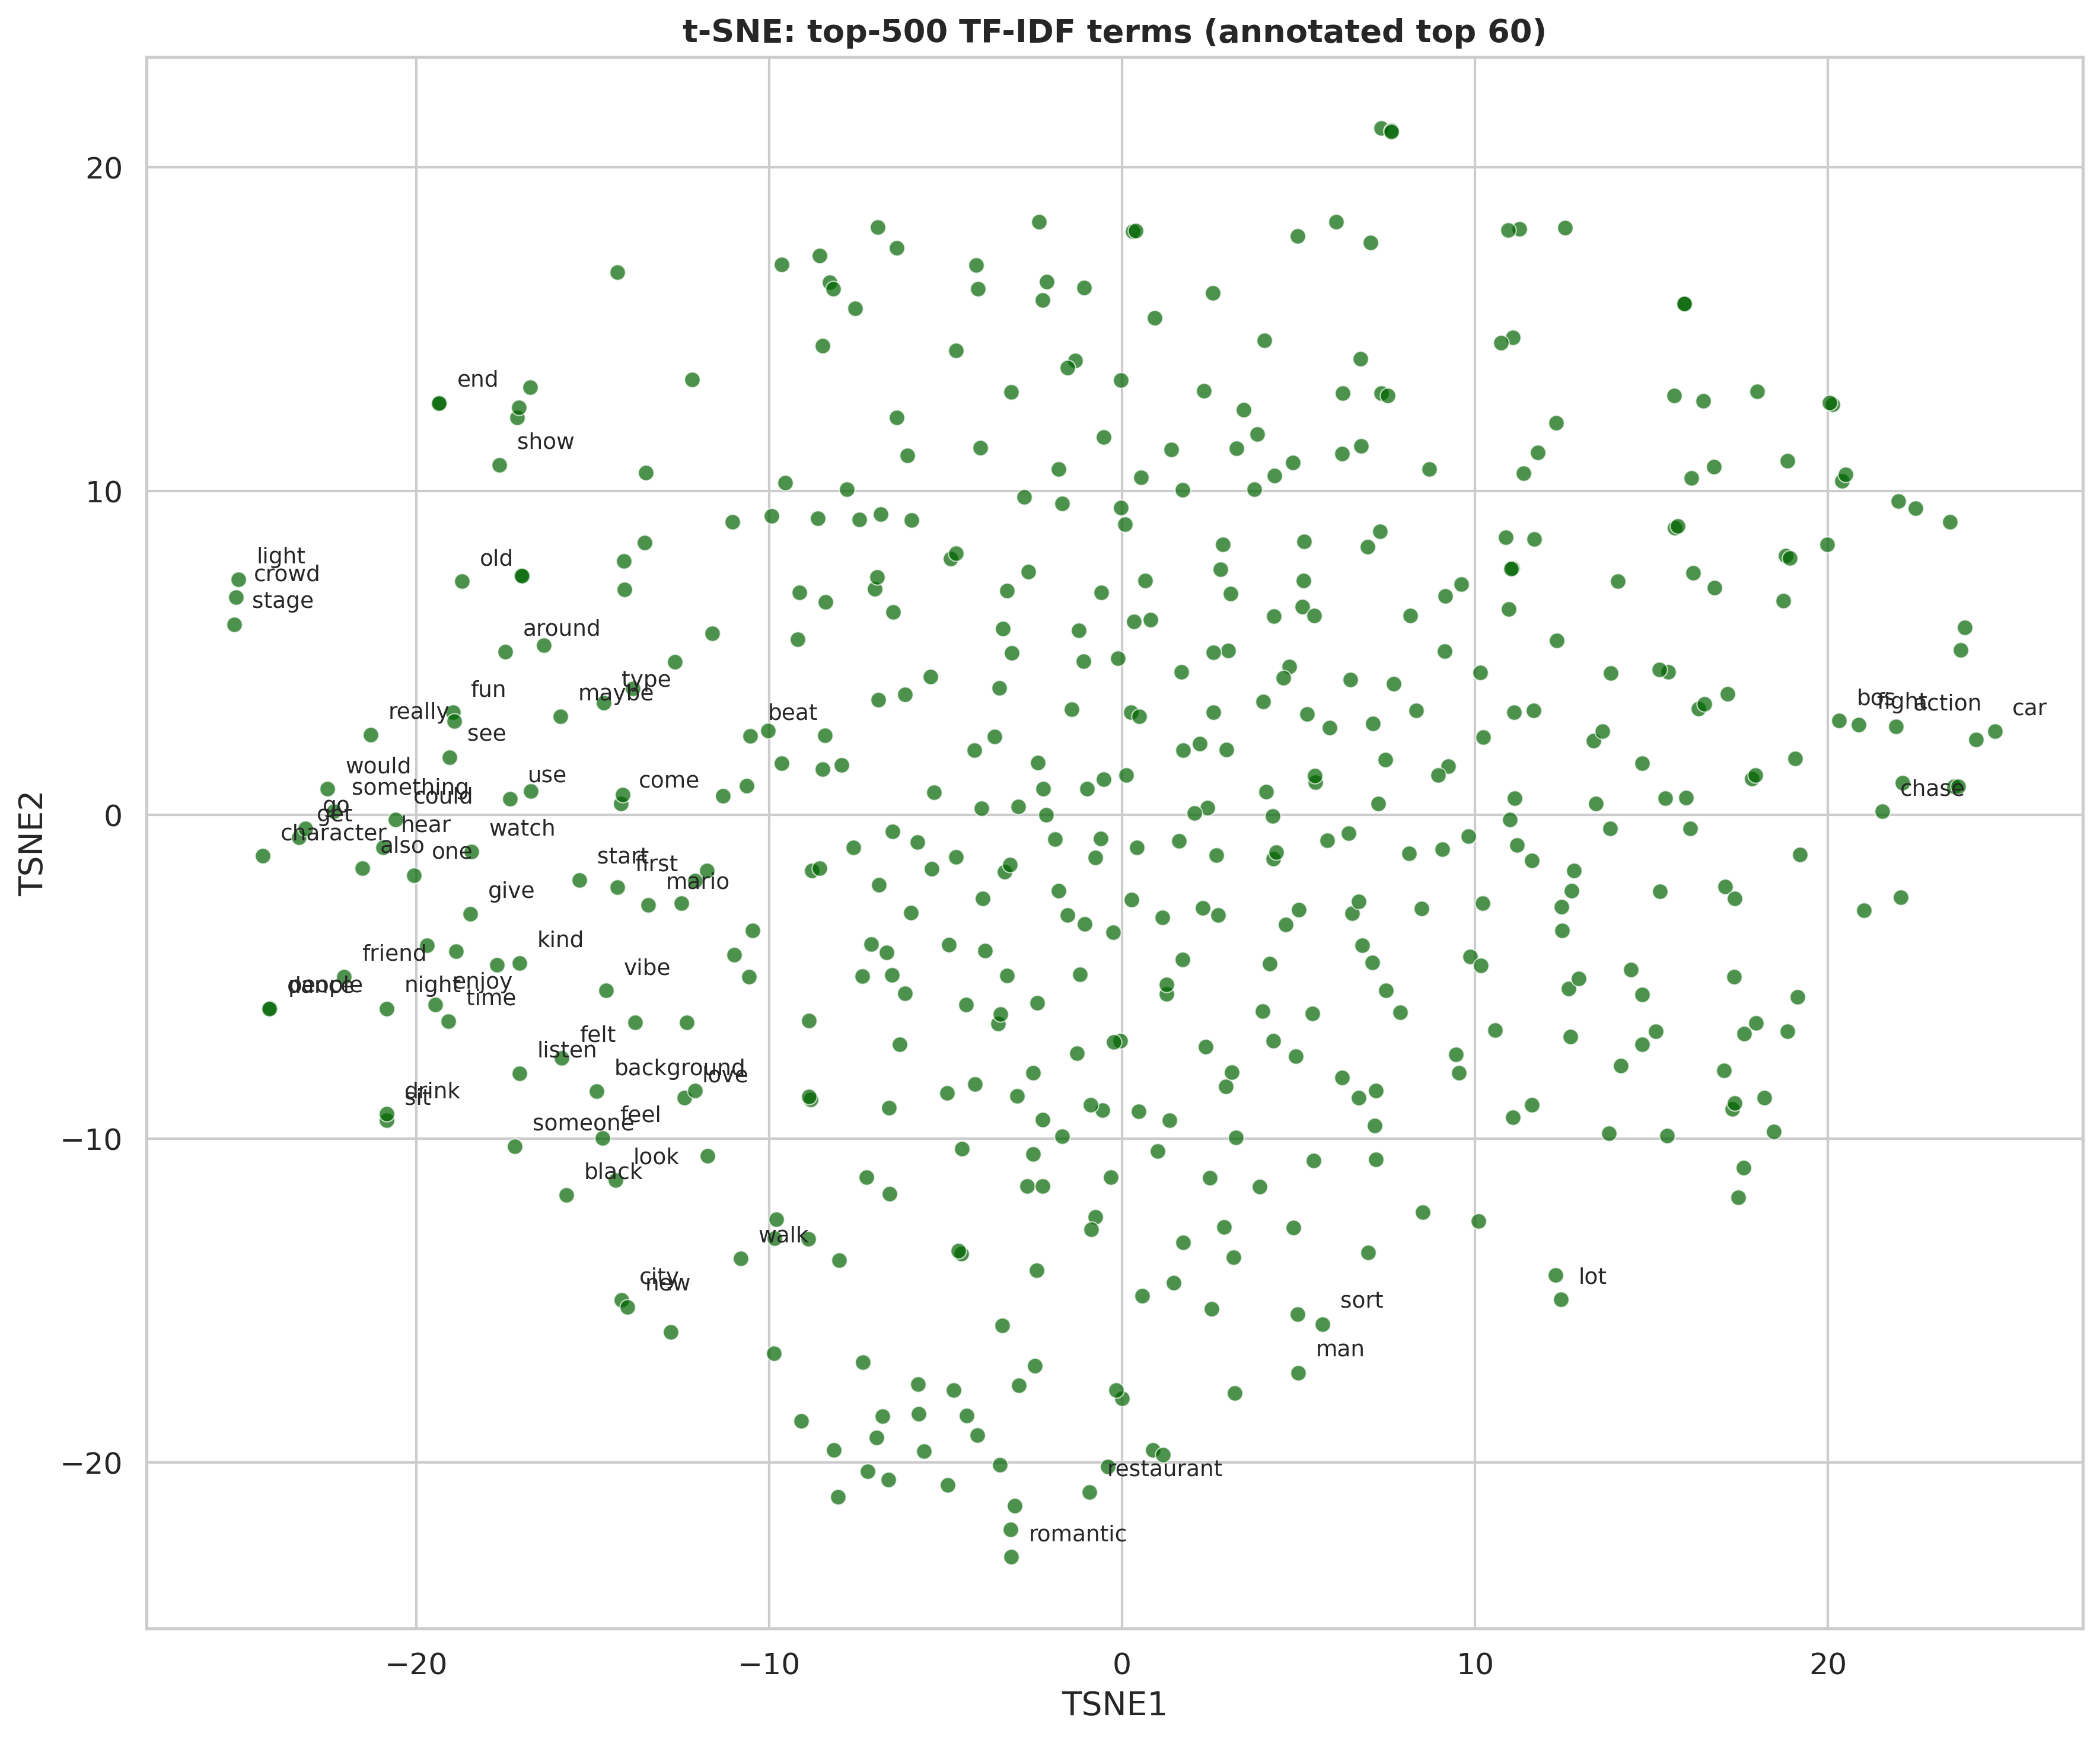

Source data for this figure (header and first rows):
TSNE1, TSNE2, term
-24.15, -5.966, people
-24.18, -5.982, dance
-20.59, -0.1361, could
-24.35, -1.271, character
-22.52, 0.7997, would
-15.38, -2.012, start
-14.73, -9.971, feel
-22.33, 0.1196, something
-18.7, 7.209, old
-20.07, -1.861, one
-17.65, 10.81, show
-23.33, -0.6948, get
-25.16, 5.888, stage
20.87, 2.787, fight
-17.22, -10.24, someone
-20.95, -1.01, hear
-23.15, -0.4234, go
21.94, 2.739, action
-25.11, 6.73, crowd
-22.05, -4.992, friend
-25.04, 7.27, light
12.43, -14.96, lot
-17.08, -7.983, listen
-14.31, -2.226, first
-13.44, -2.775, mario
-19.1, -6.369, time
-15.88, -7.509, felt
-18.45, -1.126, watch
-19.06, 1.782, see
-10.82, -13.69, walk
-0.921, -20.92, restaurant
24.73, 2.576, car
-17.48, 5.043, around
-15.93, 3.042, maybe
-21.53, -1.654, also
-20.84, -9.437, sit
-14.19, -14.98, city
-14.21, 0.3449, come
-17.35, 0.4945, use
-19.35, 12.73, end
-10.54, 2.446, beat
-15.75, -11.74, black
4.983, -17.23, man
-20.85, -9.231, drink
-20.85, -5.98, night
20.32, 2.909, bos
-21.3, 2.472, really
-17.08, -4.57, kind
-18.48, -3.064, give
-14.9, -8.527, background
-14.62, -5.425, vibe
-14.02, -15.19, new
5.682, -15.72, sort
-14.7, 3.463, type
-19.47, -5.853, enjoy
-18.97, 3.163, fun
21.54, 0.1026, chase
-14.36, -11.27, look
-12.41, -8.738, love
-3.144, -22.91, romantic
... 440 more rows
